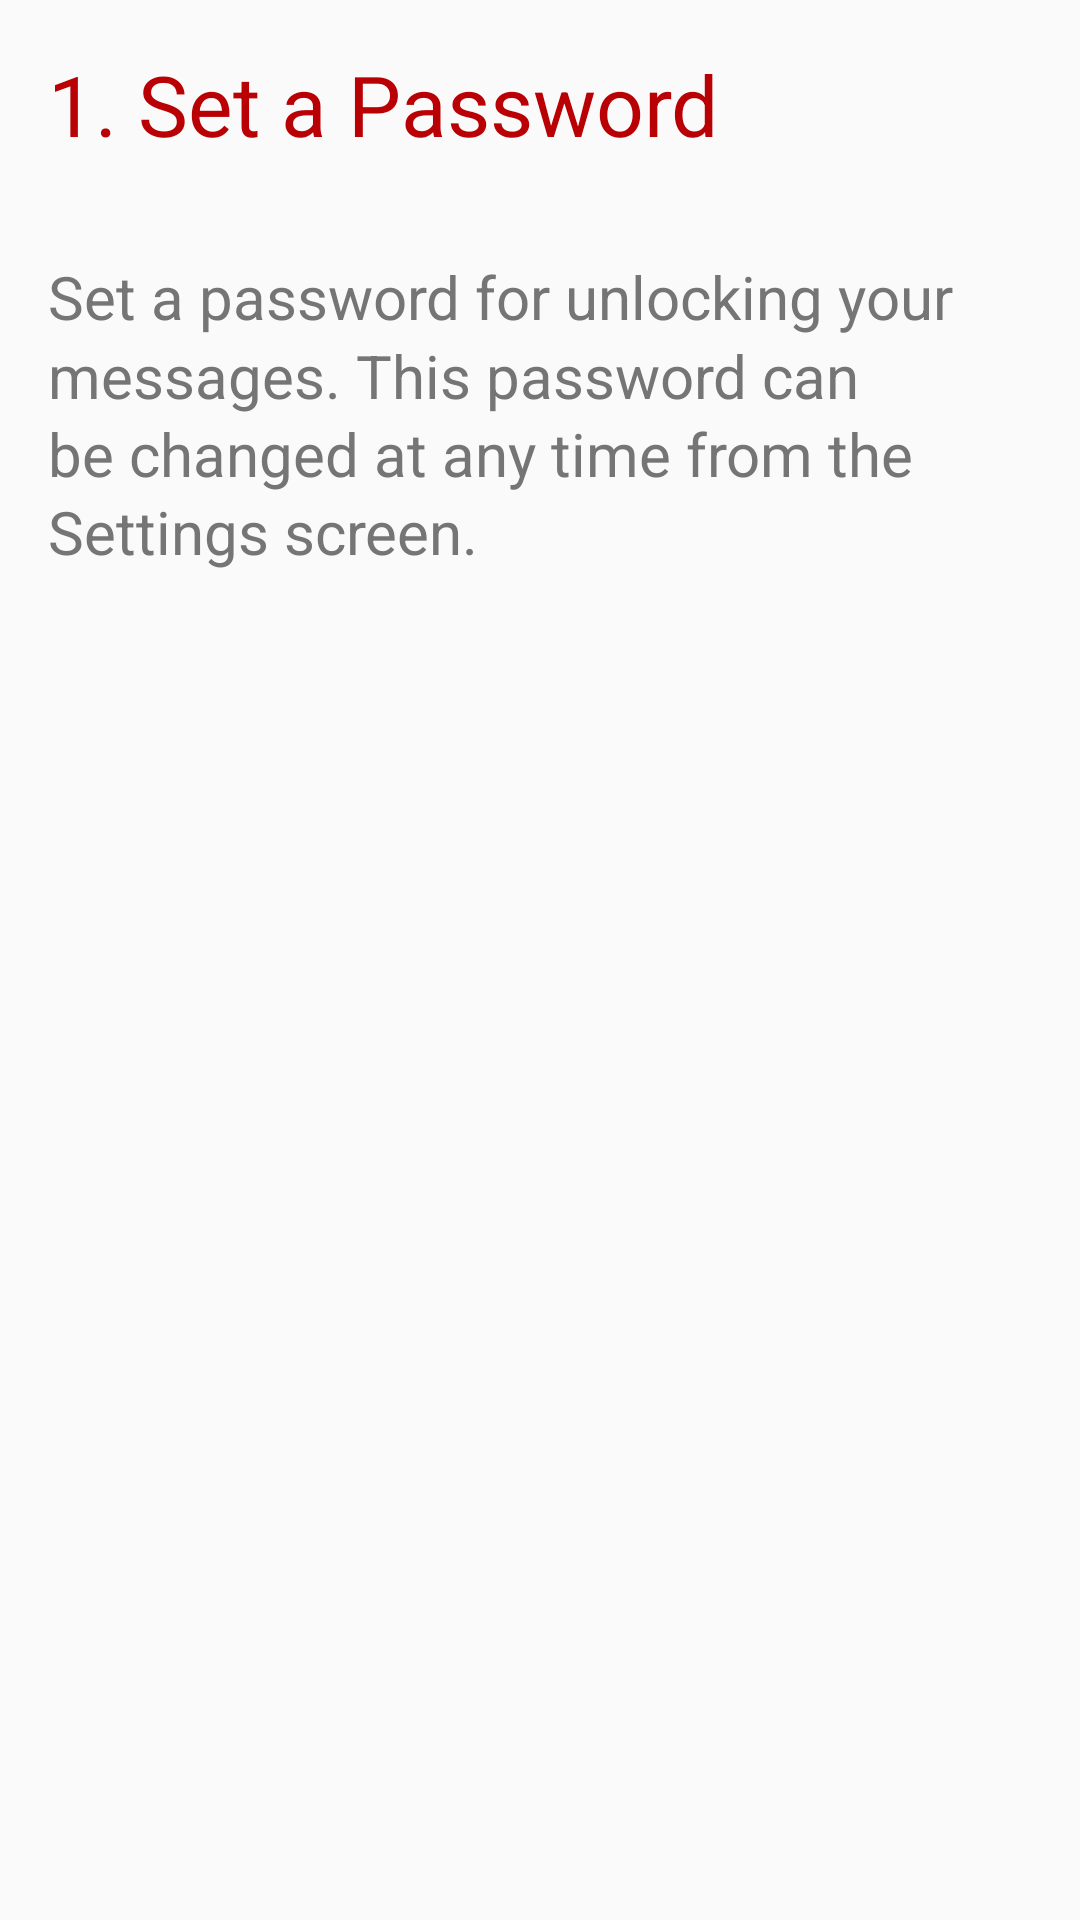

Layout XML and referenced resources for this Android screen:
<!-- AndroidManifest.xml: application theme CustomActionBarTheme -->
<!-- res/layout/fragment_page1.xml -->
<ScrollView xmlns:android="http://schemas.android.com/apk/res/android"
    xmlns:customfontdemo="http://schemas.android.com/apk/res-auto"
    android:id="@+id/content"
    android:layout_width="match_parent"
    android:layout_height="match_parent" >

    <LinearLayout 
	    android:layout_width="match_parent"
	    android:layout_height="wrap_content"
	    android:orientation="vertical">
    
	    <TextView
	        style="@style/HelpTextTitle"
	        android:text="@string/step1_title" />
	    
	    <TextView
	        style="@style/HelpTextBody"
	        android:text="@string/step1" />
	    
	</LinearLayout>
    
</ScrollView>
<!-- resources referenced by this layout -->
<resources>
  <string name="step1">Set a password for unlocking your messages. This password can be changed at any time from the Settings screen.</string>
  <string name="step1_title">1. Set a Password</string>
  <style name="HelpTextBody">
          <item name="android:padding">16dp</item>
          <item name="android:textSize">20sp</item>
          <item name="android:lineSpacingMultiplier">1.1</item>
          <item name="android:layout_width">match_parent</item>
          <item name="android:layout_height">wrap_content</item>
          <item name="android:textColor">@color/darkgray</item>
      </style>
  <style name="HelpTextTitle">
          <item name="android:padding">16dp</item>
          <item name="android:textSize">28sp</item>
          <item name="android:layout_width">match_parent</item>
          <item name="android:layout_height">wrap_content</item>
          <item name="android:textColor">@color/red</item>
      </style>
  <style name="CustomActionBarTheme" parent="@android:style/Theme.Holo.Light">
          <item name="android:actionBarStyle">@style/MyActionBar</item>
          <item name="android:windowContentOverlay">@null</item>
      </style>
  <color name="darkgray">#757575</color>
  <color name="red">#b80005</color>
  <style name="MyActionBar" parent="@android:style/Widget.Holo.Light.ActionBar.Solid.Inverse">
          <item name="android:windowActionBarOverlay">true</item>
          <item name="android:background">@color/red</item>
          <item name="android:titleTextStyle">@style/TitleTextStyle</item>
          <item name="android:displayOptions">showHome|showTitle</item>
          
  
      </style>
  <style name="TitleTextStyle" parent="@android:style/TextAppearance.Holo.Widget.ActionBar.Title">
          <item name="android:textColor">@color/white</item>
      </style>
  <color name="white">#ffffff</color>
</resources>
